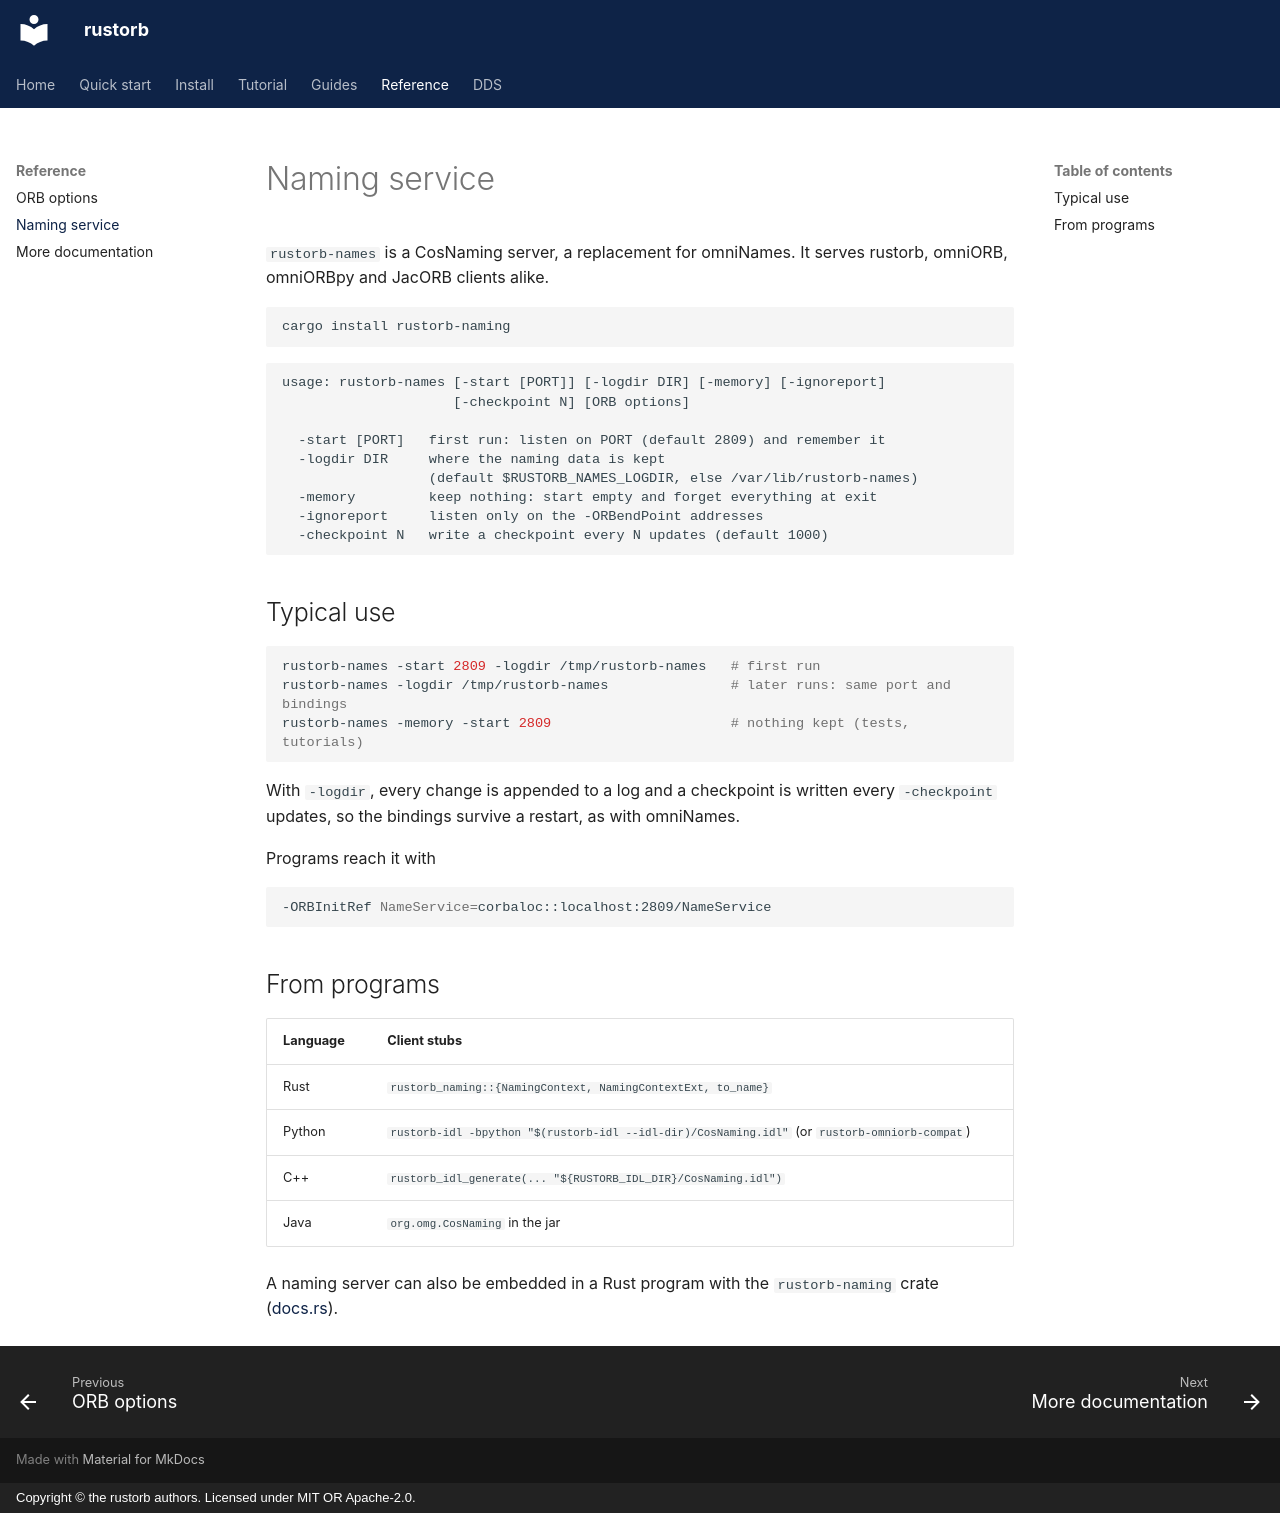

repository: rustorb/rustorb.github.io · page: reference/naming/index.html · generator: mkdocs · copyright: Copyright © the rustorb authors. Licensed under MIT OR Apache-2.0.

# Naming service

`rustorb-names` is a CosNaming server, a replacement for omniNames. It
serves rustorb, omniORB, omniORBpy and JacORB clients alike.

```sh
cargo install rustorb-naming
```

```text
usage: rustorb-names [-start [PORT]] [-logdir DIR] [-memory] [-ignoreport]
                     [-checkpoint N] [ORB options]

  -start [PORT]   first run: listen on PORT (default 2809) and remember it
  -logdir DIR     where the naming data is kept
                  (default $RUSTORB_NAMES_LOGDIR, else /var/lib/rustorb-names)
  -memory         keep nothing: start empty and forget everything at exit
  -ignoreport     listen only on the -ORBendPoint addresses
  -checkpoint N   write a checkpoint every N updates (default 1000)
```

## Typical use

```sh
rustorb-names -start 2809 -logdir /tmp/rustorb-names   # first run
rustorb-names -logdir /tmp/rustorb-names               # later runs: same port and bindings
rustorb-names -memory -start 2809                      # nothing kept (tests, tutorials)
```

With `-logdir`, every change is appended to a log and a checkpoint is
written every `-checkpoint` updates, so the bindings survive a restart, as
with omniNames.

Programs reach it with

```sh
-ORBInitRef NameService=corbaloc::localhost:2809/NameService
```

## From programs

| Language | Client stubs |
| --- | --- |
| Rust | `rustorb_naming::{NamingContext, NamingContextExt, to_name}` |
| Python | `rustorb-idl -bpython "$(rustorb-idl --idl-dir)/CosNaming.idl"` (or `rustorb-omniorb-compat`) |
| C++ | `rustorb_idl_generate(... "${RUSTORB_IDL_DIR}/CosNaming.idl")` |
| Java | `org.omg.CosNaming` in the jar |

A naming server can also be embedded in a Rust program with the
`rustorb-naming` crate ([docs.rs](https://docs.rs/rustorb-naming)).
